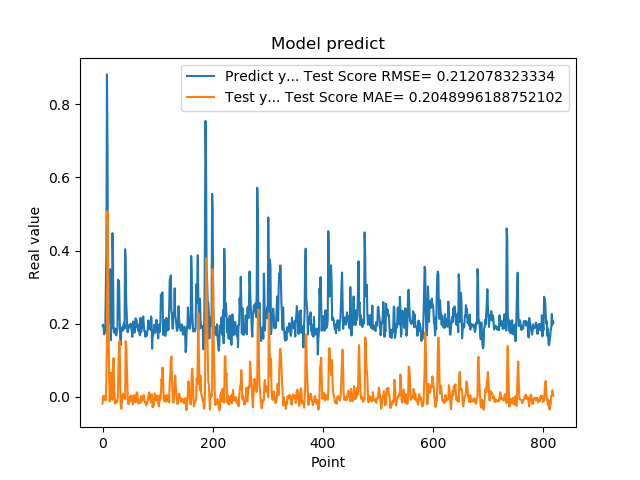

The file beside this chart, header and first rows:
1.941800117492676059e-01, -1.926712698832578133e-02
1.970258951187133512e-01, 1.519578143184672939e-04
1.859861761331558505e-01, 3.164668208023060404e-03
1.705197989940643033e-01, -1.110648356335316013e-04
1.844120919704437256e-01, -8.209371874925252069e-03
1.779371052980423251e-01, -8.176152218536411956e-03
3.004232645034790039e-01, -9.789874252304237023e-03
3.969086110591887873e-01, 5.383579508479415660e-02
8.820003867149353027e-01, 1.664391582621225496e-01
6.841114759445190430e-01, 5.083681851748407254e-01
2.116497457027435580e-01, 4.491862404807619447e-01
2.014262527227401733e-01, 1.761552295368516985e-01
2.061583995819092074e-01, 5.002354545974690286e-02
3.160260915756225586e-01, -1.295829625378098864e-02
3.489396274089813232e-01, 3.099234847996197931e-02
1.544443815946578979e-01, 6.576068610804758352e-02
1.959947794675827026e-01, 1.479063678322974432e-02
1.894801408052444180e-01, -1.011060827050170143e-03
4.474425017833709162e-01, -8.338788547081631489e-03
3.771362304687500555e-01, 8.100358721185463295e-02
1.889318972826004028e-01, 1.057276484789474447e-01
1.752775162458419522e-01, 4.038452001658830726e-02
1.822472065687180121e-01, -2.125776390739679556e-03
1.866402029991149902e-01, -1.863081116869371584e-02
1.715678423643112183e-01, -1.159083400030342346e-02
1.676391065120696744e-01, -1.326326809413048806e-02
1.773854047060013095e-01, -1.535601453532860032e-02
1.872433423995972235e-01, -9.082869196426049396e-03
3.204146027565002441e-01, 7.293569117411140453e-04
3.134283721446990967e-01, 9.738884226511271280e-02
3.171058297157288153e-01, 1.391305125472044324e-01
2.202603369951247891e-01, 1.524065031601929687e-01
1.659800857305526733e-01, 5.562478015148242250e-02
1.415748745203018188e-01, -1.956332686990595524e-02
1.852595061063766479e-01, -3.296118425755508591e-02
1.814238876104354858e-01, -1.815901168186040068e-02
1.905867606401443481e-01, -3.870896869633507972e-03
1.810430586338043213e-01, 8.240573406539513160e-03
1.954265981912612915e-01, 1.282571953305380961e-04
2.029463946819305142e-01, -3.051574723968961643e-03
1.862521618604660034e-01, 3.339444762842523964e-03
4.038094580173492432e-01, -6.206563561940657212e-03
3.743042349815369207e-01, 1.515159478271272675e-01
2.572054266929626465e-01, 1.403466920352408331e-01
2.253161966800689420e-01, 8.412039600289267227e-02
1.787700653076171875e-01, 3.762251511813656524e-02
1.761920750141143799e-01, -1.236491942251120336e-02
1.861467957496643066e-01, -2.078072811672528053e-02
1.954011768102645874e-01, -1.730601207737804056e-02
1.907722949981689176e-01, -5.125389946414791315e-03
1.898660957813262939e-01, 3.684333628352324413e-04
2.001174986362457275e-01, -1.062615554020567531e-02
1.922753006219863892e-01, 3.642588451069631722e-03
1.810636967420578003e-01, -1.712840877634979142e-05
1.635809391736984530e-01, -9.917703599491626415e-03
1.916799396276473999e-01, -2.127890026599753640e-02
2.058236002922058105e-01, -1.541000606349863730e-02
1.857409924268722812e-01, 4.606678839642943182e-03
1.752161234617233276e-01, 2.551308223661896365e-04
1.845117062330245972e-01, -9.826466869968426138e-03
2.143009155988692682e-01, -1.498589009961631864e-02
... 759 more rows
